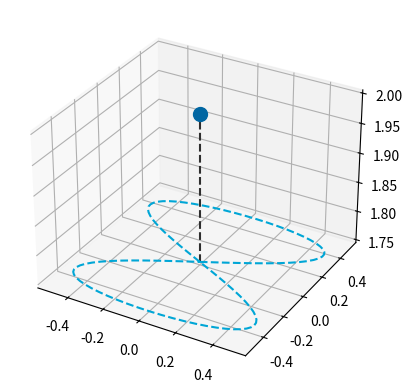

Write the Python code that produced this figure. (Note: this script raises an exception after producing the figure.)
import numpy as np
import matplotlib.pyplot as plt
from mpl_toolkits.mplot3d.art3d import Poly3DCollection
from scipy.spatial.transform import Rotation as R

# Define Colors
COLORS = {
    "biomorphic_blue": "#0066A2",
    "biomorphic_blue_complimentary": "#FE8C00",
    "delft_blue": "#00A6D6",
    "color_x": "#F80031",
    "color_y": "#FFC700",
    "color_z": "#FF8100",
    "dark_grey": "#2e2e2e",
    "color_contact": "red"
}

import matplotlib as mpl
mpl.rcParams['text.usetex'] = False
mpl.rcParams['svg.fonttype'] = 'none'
mpl.rcParams['axes.unicode_minus'] = False


# --- 1. Parse MTL ---
def parse_mtl(mtl_path):
    colors = {}
    current = None
    with open(mtl_path) as f:
        for line in f:
            if line.startswith("newmtl"):
                current = line.split()[1]
            elif line.startswith("Kd") and current is not None:
                _, r, g, b = line.split()
                colors[current] = (float(r), float(g), float(b), 1.0)
    return colors

def add_mesh(ax,
             obj_path, mtl_path,
             location, rotation):

    mtl_colors = parse_mtl(mtl_path)

    # --- 2. Parse OBJ ---
    vertices = []
    faces = []
    face_colors = []
    current_material = None

    with open(obj_path) as f:
        for line in f:
            line = line.strip()
            if line.startswith("v "):
                vertices.append([float(x) for x in line.split()[1:4]])
            elif line.startswith("usemtl"):
                current_material = line.split()[1]
            elif line.startswith("f "):
                idx = [int(part.split("/")[0])-1 for part in line.split()[1:4]]
                faces.append(idx)
                face_colors.append(mtl_colors.get(current_material, (0.7,0.7,0.7,1.0)))

    rot = R.from_euler(seq="xyz", angles=rotation)
    vertices = rot.apply(vertices)
    vertices = np.array(vertices) + location
    faces = np.array(faces)

    # --- 3. Build triangles for Poly3DCollection ---
    triangles = vertices[faces]

    poly = Poly3DCollection(triangles, facecolors=face_colors, linewidths=0.05)
    ax.add_collection3d(poly)  

fig = plt.figure()
ax = fig.add_subplot(111, projection='3d')
tau = np.linspace(0, 1, 100, endpoint=True)
search_pattern_fun = lambda t: np.array([0.5 * np.sin(2 * 2 * np.pi * t),
                                        0.5 * np.sin(    2 * np.pi * t),
                                        1.75 * np.ones_like(t)])
search_pattern = search_pattern_fun(tau)

lim = np.max(np.abs(search_pattern[:2, :])) + 0.1

# Plot the target pose estimate
target_pos_estimate = np.array([0, 0, 2])
# Plot connection between target pos estimate and search pattern
ax.plot(np.zeros(2), np.zeros(2),
        [search_pattern_fun(0.5)[2], target_pos_estimate[2]],
        color=COLORS["dark_grey"], linestyle="--")
ax.plot(*target_pos_estimate, marker='o', markersize=10,
        color=COLORS["biomorphic_blue"],zorder=100)

# Plot the search pattern
ax.plot(search_pattern[0, :],
        search_pattern[1, :],
        search_pattern[2, :], 
        linestyle="--",
        color=COLORS["delft_blue"])

# Store the locations of the drone mesh
loc = np.stack((
    search_pattern_fun(0.125),
    search_pattern_fun(0.375),
    search_pattern_fun(0.625),
    search_pattern_fun(0.875),
    search_pattern_fun(0.5),
))

for i in range(len(loc)-1):
    add_mesh(ax=ax,
           obj_path="FeelyDroneFullyOpen/FeelyDroneFullyOpen.obj",
            mtl_path="FeelyDroneFullyOpen/FeelyDroneFullyOpen.mtl",
            location=loc[i],
            rotation=np.deg2rad([0, 0, 0]))

add_mesh(ax=ax,
         obj_path="FeelyDroneFullyUp/FeelyDroneFullyUp.obj",
         mtl_path="FeelyDroneFullyUp/FeelyDroneFullyUp.mtl",
         location=loc[-1],
         rotation=np.deg2rad([0, 0, 0]))


# Plot the maximally reachable points
ax.plot(np.ones(2) * (max(search_pattern[1, :]) + 0.05),
        [-lim, lim],
        min(search_pattern[2, :]), color=COLORS["dark_grey"], linestyle="--",
        zorder=110)
ax.plot(np.ones(2) * (min(search_pattern[1, :]) - 0.25),
        [-lim, lim],
        min(search_pattern[2, :]), color=COLORS["dark_grey"], linestyle="--",
        zorder=110)

ax.set_xlim([-lim, lim])
ax.set_ylim([-lim, lim])
ax.set_zlim([2-lim, 2+lim])

ax.set_xticks(np.linspace(-lim, lim, 5))
ax.set_yticks(np.linspace(-lim, lim, 5))
ax.set_zticks(np.linspace(2-lim, 2+lim, 3))

ax.set_xlabel(r"x [\$m\$]")
ax.set_ylabel(r"y [\$m\$]")
ax.set_zlabel(r"z [\$m\$]")

fig.savefig("search_pattern.svg", bbox_inches='tight', pad_inches=0.3,
            transparent=True)
